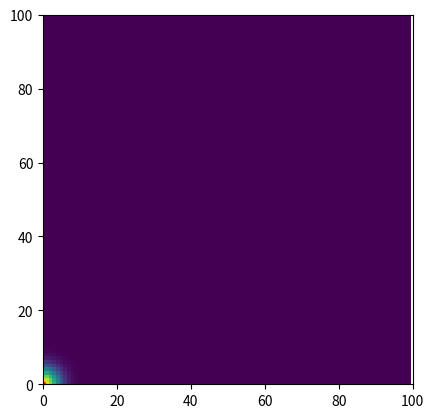

This chart was generated by the following Python code: (Note: this script raises an exception after producing the figure.)
from __future__ import print_function, division
import numpy as np
import matplotlib.pyplot as plt
import matplotlib.animation as animation
from mpl_toolkits.mplot3d import Axes3D

dt = 0.1
I = np.identity(4)                  #Identity matrix
F = np.array([[1, 0, dt, 0],        #State transition matrix
              [0, 1, 0, dt],
              [0, 0, 1, 0],
              [0, 0, 0, 1]])
H = np.array([[1, 0, 0, 0],         #Measurement function
              [0, 1, 0, 0]])
R = np.array([[100, 0],             #Measurement noise
              [0, 100]])
x = np.array([[0],                  #State estimate
              [0],
              [0],
              [0]])
P = np.array([[1, 0, 0, 0],         #Uncertainty covariance
              [0, 1, 0, 0],
              [0, 0, 1000, 0],
              [0, 0, 0, 1000]])
u = np.array([[0],                  #Control
              [0],
              [0],
              [0]])

def predict(x, u, P):
    x = F.dot(x) + u
    P = F.dot(P).dot(F.T)
    return x, P

def update(x, z, P):
    y = z.T - H.dot(x)
    S = H.dot(P).dot(H.T) + R
    K = P.dot(H.T).dot(np.linalg.inv(S))
    x = x + K.dot(y)
    P = (I - K.dot(H)).dot(P)
    return x, P

def gaussian_2d(X, Y, x, P):
    return np.exp(-((X - x[0, 0])**2/(2*P[0, 0]) + (Y - x[1, 0])**2/(2*P[1, 1])))

#plt.ion()
fig, ax = plt.subplots()
X, Y = np.meshgrid([1.0*i for i in range(100)], [1.0*i for i in range(100)])
measurements = np.array([[[i, i]] for i in range(100)])
f = gaussian_2d(X, Y, x, P)
grid = ax.imshow(f)
dot, = ax.plot(0, 0, 'r.')
def animate(i):
    global x, P
    x, P = predict(x, u, P)
    x, P = update(x, measurements[i], P)
    f = gaussian_2d(X, Y, x, P)
    grid.set_data(f)
    smallest = min(min(row) for row in f)
    largest = max(max(row) for row in f)
    grid.set_clim(vmin=0, vmax=largest)
    dot.set_data([i, i])
    return grid, dot,

def init():
    ax.set_xlim(0, 100)
    ax.set_ylim(0, 100)
    return grid, dot,

anim = animation.FuncAnimation(fig, animate, 100, interval=50, init_func=init)
#plt.show()
anim.save("kalman_2d.gif", writer="imagemagick")
